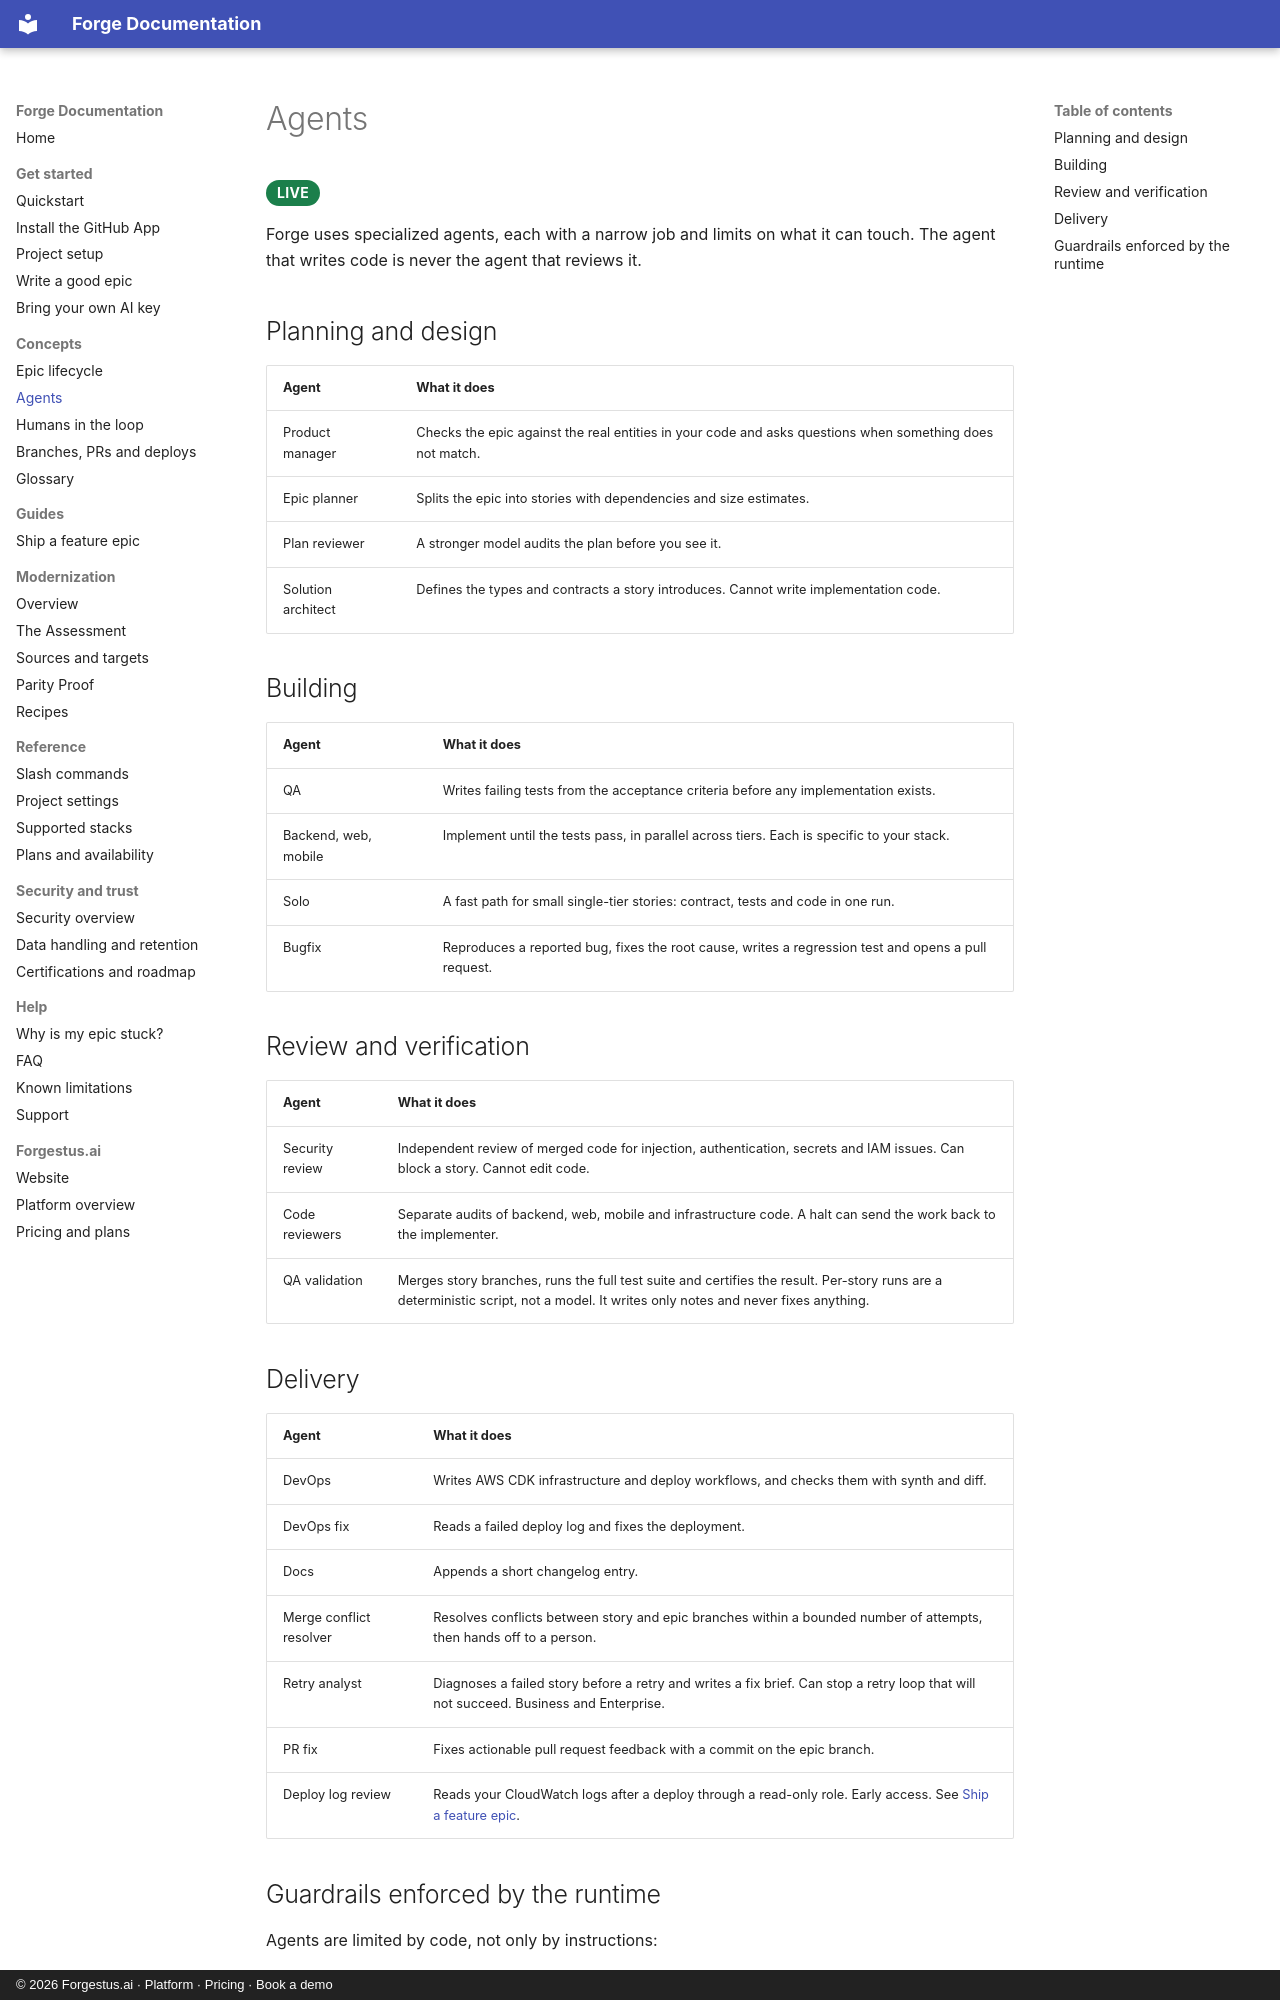

repository: forgehestus/forge-docs · page: concepts/agents/index.html · generator: mkdocs · copyright: © 2026 Forgestus.ai · Platform · Pricing · Book a demo

---
description: "The AI agents Forge uses for planning, building, review and delivery, and the guardrails the runtime enforces."
---

# Agents

<span class="badge badge-live">Live</span>

Forge uses specialized agents, each with a narrow job and limits on what it can touch. The agent that writes code is never the agent that reviews it.

## Planning and design

| Agent | What it does |
|---|---|
| Product manager | Checks the epic against the real entities in your code and asks questions when something does not match. |
| Epic planner | Splits the epic into stories with dependencies and size estimates. |
| Plan reviewer | A stronger model audits the plan before you see it. |
| Solution architect | Defines the types and contracts a story introduces. Cannot write implementation code. |

## Building

| Agent | What it does |
|---|---|
| QA | Writes failing tests from the acceptance criteria before any implementation exists. |
| Backend, web, mobile | Implement until the tests pass, in parallel across tiers. Each is specific to your stack. |
| Solo | A fast path for small single-tier stories: contract, tests and code in one run. |
| Bugfix | Reproduces a reported bug, fixes the root cause, writes a regression test and opens a pull request. |

## Review and verification

| Agent | What it does |
|---|---|
| Security review | Independent review of merged code for injection, authentication, secrets and IAM issues. Can block a story. Cannot edit code. |
| Code reviewers | Separate audits of backend, web, mobile and infrastructure code. A halt can send the work back to the implementer. |
| QA validation | Merges story branches, runs the full test suite and certifies the result. Per-story runs are a deterministic script, not a model. It writes only notes and never fixes anything. |

## Delivery

| Agent | What it does |
|---|---|
| DevOps | Writes AWS CDK infrastructure and deploy workflows, and checks them with synth and diff. |
| DevOps fix | Reads a failed deploy log and fixes the deployment. |
| Docs | Appends a short changelog entry. |
| Merge conflict resolver | Resolves conflicts between story and epic branches within a bounded number of attempts, then hands off to a person. |
| Retry analyst | Diagnoses a failed story before a retry and writes a fix brief. Can stop a retry loop that will not succeed. Business and Enterprise. |
| PR fix | Fixes actionable pull request feedback with a commit on the epic branch. |
| Deploy log review | Reads your CloudWatch logs after a deploy through a read-only role. Early access. See [Ship a feature epic](../guides/feature-epic.md). |
